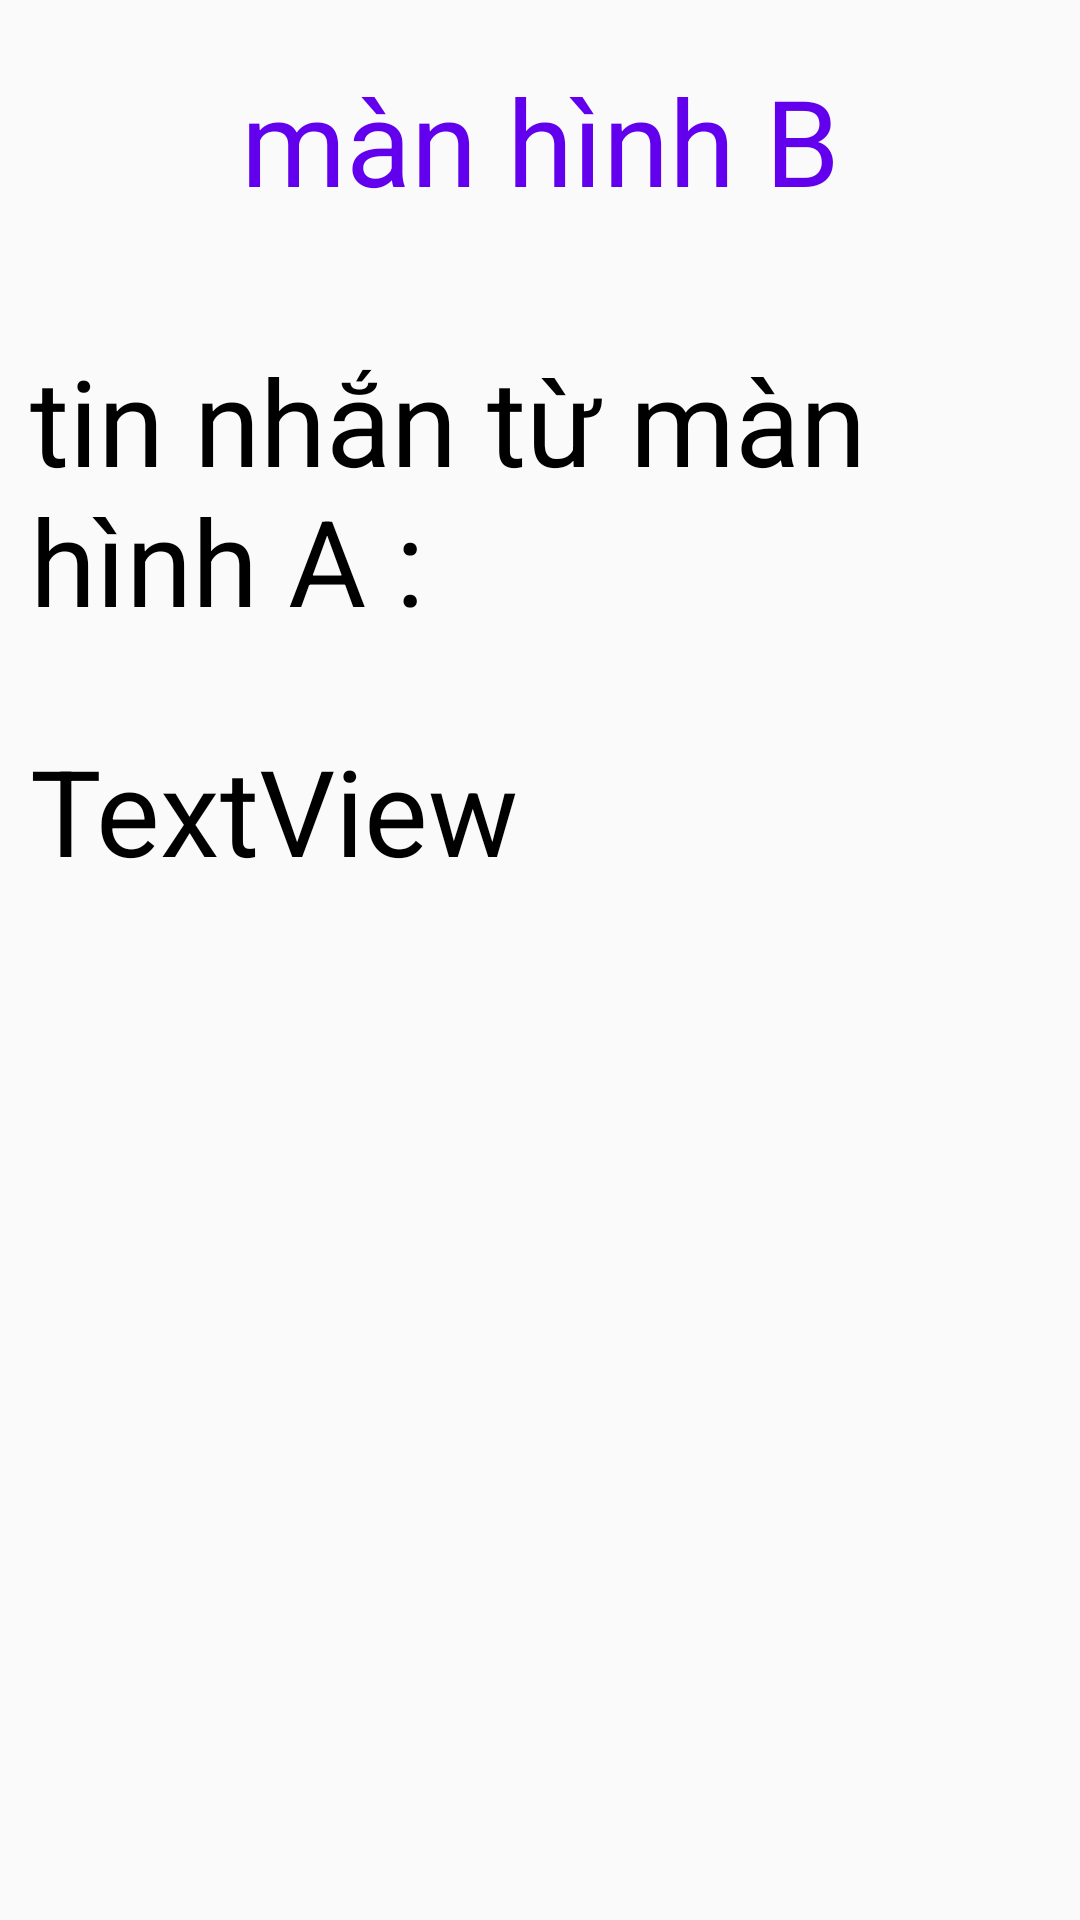

Layout XML and referenced resources for this Android screen:
<!-- AndroidManifest.xml: application theme Theme.IntentBasic -->
<!-- res/layout/activity_main.xml -->
<?xml version="1.0" encoding="utf-8"?>
<android.support.constraint.ConstraintLayout xmlns:android="http://schemas.android.com/apk/res/android"
    xmlns:app="http://schemas.android.com/apk/res-auto"
    xmlns:tools="http://schemas.android.com/tools"
    android:layout_width="match_parent"
    android:layout_height="match_parent"
    tools:context=".MainActivity">

    <LinearLayout
        android:layout_width="match_parent"
        android:layout_height="match_parent"
        android:orientation="vertical">

        <TextView
            android:id="@+id/titleMain"
            android:layout_width="match_parent"
            android:layout_height="wrap_content"
            android:layout_marginTop="20dp"
            android:layout_marginBottom="20dp"
            android:text="màn hình B"
            android:textAlignment="center"
            android:textSize="40sp"
            android:textColor="@color/purple_500"/>
        <TextView
            android:id="@+id/titleMain2"
            android:layout_width="match_parent"
            android:layout_height="wrap_content"
            android:layout_marginTop="20dp"
            android:layout_marginBottom="20dp"
            android:paddingLeft="10dp"
            android:text="tin nhắn từ màn hình A :"
            android:textSize="40sp"
            android:textColor="@color/black"/>
        <TextView
            android:id="@+id/lblMessage"
            android:layout_width="match_parent"
            android:layout_height="wrap_content"
            android:paddingLeft="10dp"
            android:paddingTop="10dp"
            android:paddingBottom="10dp"
            android:text="TextView"
            android:textSize="40sp"
            android:textColor="@color/black"/>
    </LinearLayout>
</android.support.constraint.ConstraintLayout>
<!-- resources referenced by this layout -->
<resources>
  <style name="Theme.IntentBasic" parent="Theme.AppCompat.Light.DarkActionBar">
          
          <item name="colorPrimary">@color/purple_500</item>
          <item name="colorPrimaryDark">@color/purple_700</item>
          <item name="colorAccent">@color/teal_200</item>
          
      </style>
  <!-- not gathered from this repository: default colours our renderer supplied (Android Studio template values) -->
  <color name="purple_500">#FF6200EE</color>
  <color name="purple_700">#FF3700B3</color>
  <color name="teal_200">#FF03DAC5</color>
  <color name="black">#FF000000</color>
</resources>
